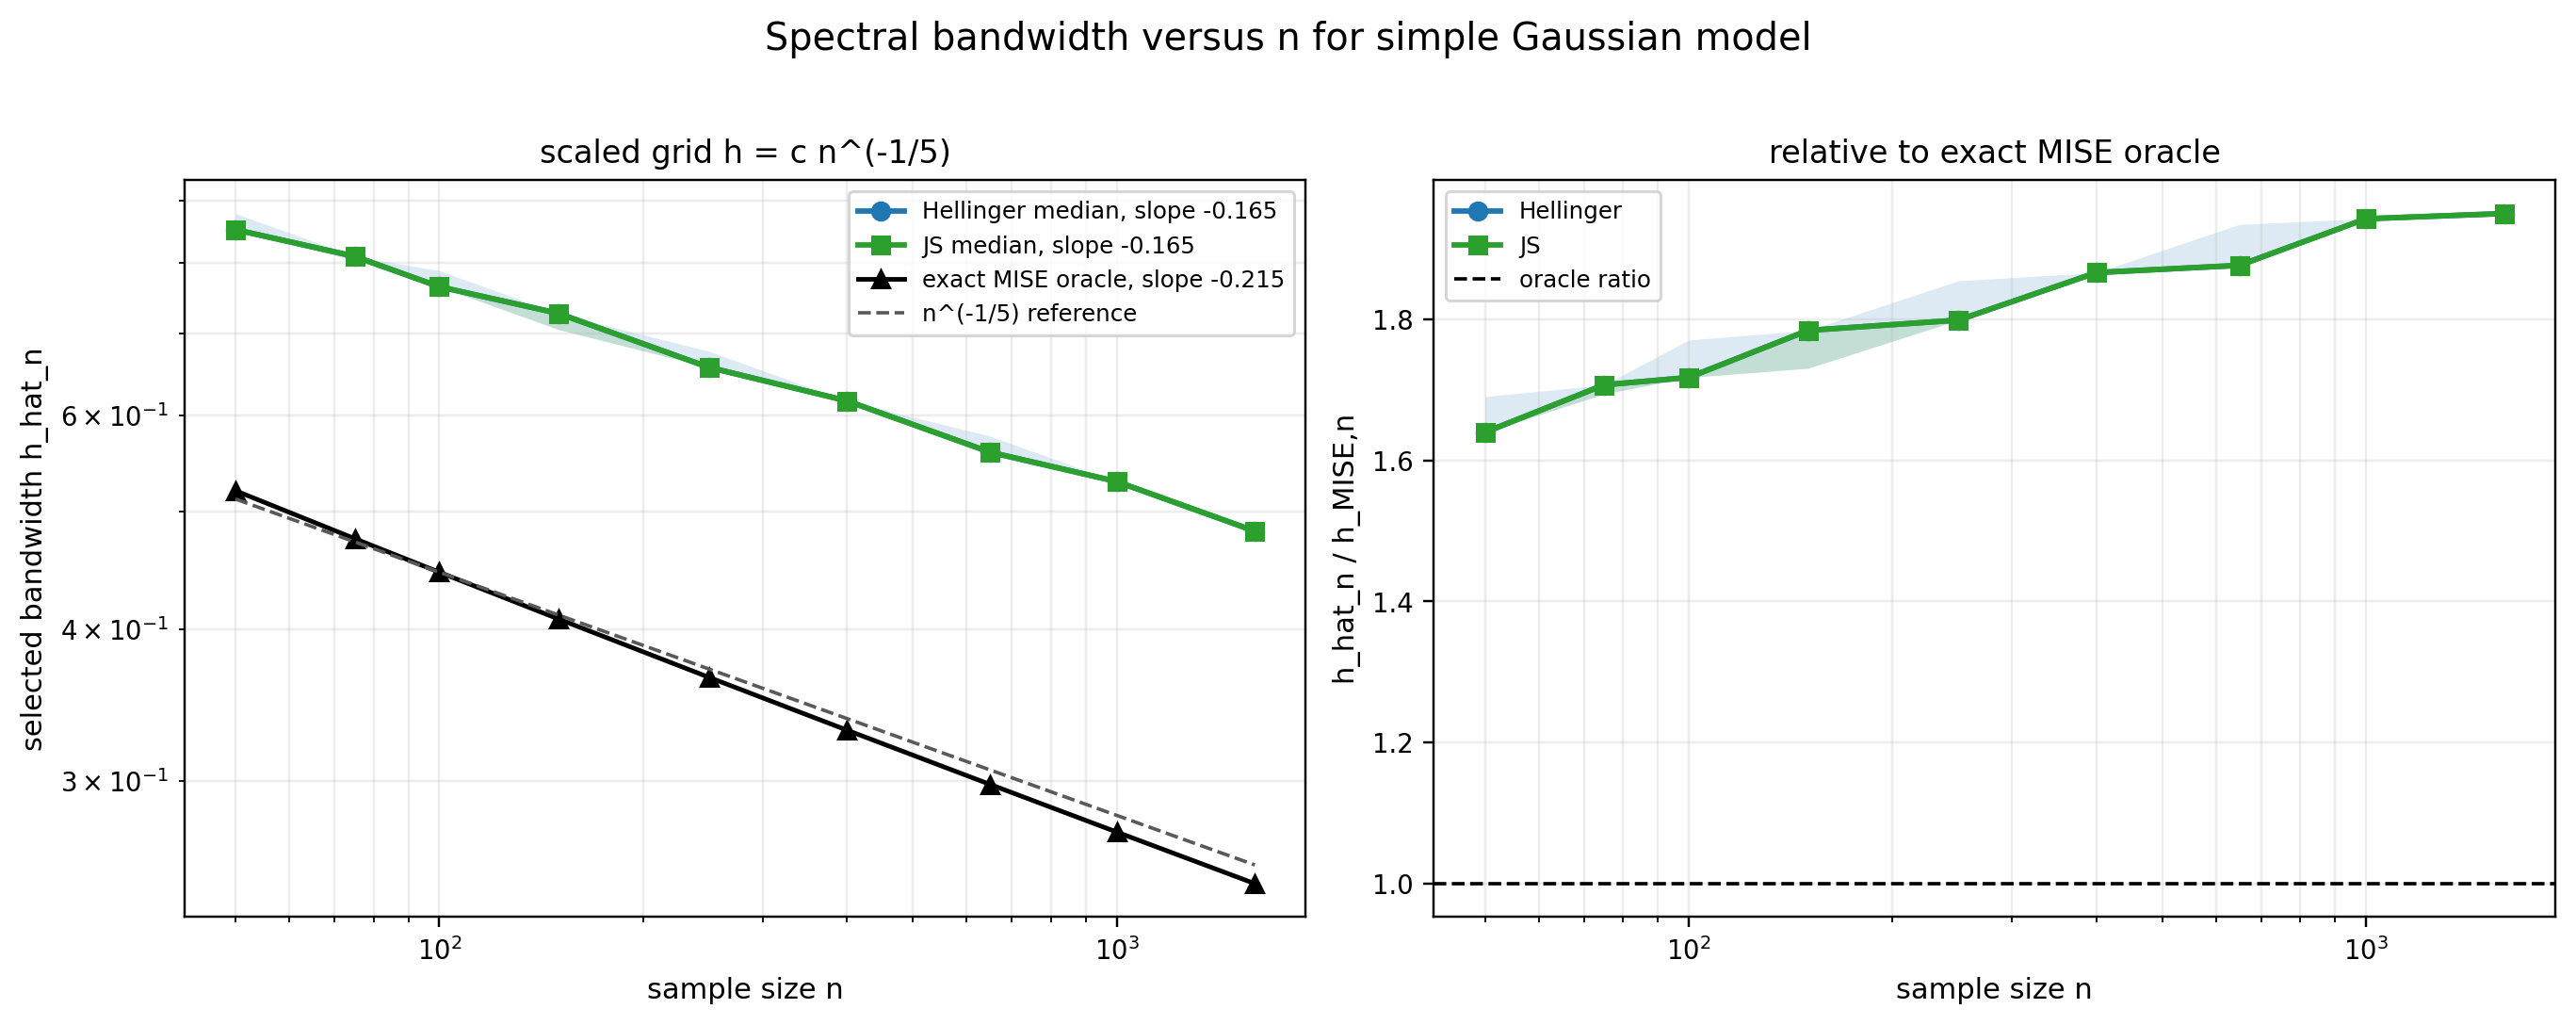

The file beside this chart, header and first rows:
model, n, rep, method, selected_h, selected_index, oracle_h, oracle_mise
Marron-Wand curve 1 Gaussian N(0,1), 50, 0, Hellinger, 0.8524, 40, 0.5199, 0.00869
Marron-Wand curve 1 Gaussian N(0,1), 50, 0, JS, 0.8524, 40, 0.5199, 0.00869
Marron-Wand curve 1 Gaussian N(0,1), 50, 1, Hellinger, 0.8524, 40, 0.5199, 0.00869
Marron-Wand curve 1 Gaussian N(0,1), 50, 1, JS, 0.8524, 40, 0.5199, 0.00869
Marron-Wand curve 1 Gaussian N(0,1), 50, 2, Hellinger, 0.8524, 40, 0.5199, 0.00869
Marron-Wand curve 1 Gaussian N(0,1), 50, 2, JS, 0.8524, 40, 0.5199, 0.00869
Marron-Wand curve 1 Gaussian N(0,1), 50, 3, Hellinger, 0.8788, 41, 0.5199, 0.00869
Marron-Wand curve 1 Gaussian N(0,1), 50, 3, JS, 0.8524, 40, 0.5199, 0.00869
Marron-Wand curve 1 Gaussian N(0,1), 50, 4, Hellinger, 0.8524, 40, 0.5199, 0.00869
Marron-Wand curve 1 Gaussian N(0,1), 50, 4, JS, 0.8524, 40, 0.5199, 0.00869
Marron-Wand curve 1 Gaussian N(0,1), 50, 5, Hellinger, 0.8524, 40, 0.5199, 0.00869
Marron-Wand curve 1 Gaussian N(0,1), 50, 5, JS, 0.8524, 40, 0.5199, 0.00869
Marron-Wand curve 1 Gaussian N(0,1), 50, 6, Hellinger, 0.8524, 40, 0.5199, 0.00869
Marron-Wand curve 1 Gaussian N(0,1), 50, 6, JS, 0.8524, 40, 0.5199, 0.00869
Marron-Wand curve 1 Gaussian N(0,1), 50, 7, Hellinger, 0.8788, 41, 0.5199, 0.00869
Marron-Wand curve 1 Gaussian N(0,1), 50, 7, JS, 0.8788, 41, 0.5199, 0.00869
Marron-Wand curve 1 Gaussian N(0,1), 50, 8, Hellinger, 0.8268, 39, 0.5199, 0.00869
Marron-Wand curve 1 Gaussian N(0,1), 50, 8, JS, 0.8268, 39, 0.5199, 0.00869
Marron-Wand curve 1 Gaussian N(0,1), 50, 9, Hellinger, 0.8788, 41, 0.5199, 0.00869
Marron-Wand curve 1 Gaussian N(0,1), 50, 9, JS, 0.8524, 40, 0.5199, 0.00869
Marron-Wand curve 1 Gaussian N(0,1), 50, 10, Hellinger, 0.8524, 40, 0.5199, 0.00869
Marron-Wand curve 1 Gaussian N(0,1), 50, 10, JS, 0.8524, 40, 0.5199, 0.00869
Marron-Wand curve 1 Gaussian N(0,1), 50, 11, Hellinger, 0.8524, 40, 0.5199, 0.00869
Marron-Wand curve 1 Gaussian N(0,1), 50, 11, JS, 0.8524, 40, 0.5199, 0.00869
Marron-Wand curve 1 Gaussian N(0,1), 50, 12, Hellinger, 0.8788, 41, 0.5199, 0.00869
Marron-Wand curve 1 Gaussian N(0,1), 50, 12, JS, 0.8524, 40, 0.5199, 0.00869
Marron-Wand curve 1 Gaussian N(0,1), 50, 13, Hellinger, 0.8524, 40, 0.5199, 0.00869
Marron-Wand curve 1 Gaussian N(0,1), 50, 13, JS, 0.8524, 40, 0.5199, 0.00869
Marron-Wand curve 1 Gaussian N(0,1), 50, 14, Hellinger, 0.8788, 41, 0.5199, 0.00869
Marron-Wand curve 1 Gaussian N(0,1), 50, 14, JS, 0.8788, 41, 0.5199, 0.00869
Marron-Wand curve 1 Gaussian N(0,1), 50, 15, Hellinger, 0.8788, 41, 0.5199, 0.00869
Marron-Wand curve 1 Gaussian N(0,1), 50, 15, JS, 0.8788, 41, 0.5199, 0.00869
Marron-Wand curve 1 Gaussian N(0,1), 50, 16, Hellinger, 0.8524, 40, 0.5199, 0.00869
Marron-Wand curve 1 Gaussian N(0,1), 50, 16, JS, 0.8524, 40, 0.5199, 0.00869
Marron-Wand curve 1 Gaussian N(0,1), 50, 17, Hellinger, 0.8788, 41, 0.5199, 0.00869
Marron-Wand curve 1 Gaussian N(0,1), 50, 17, JS, 0.8524, 40, 0.5199, 0.00869
Marron-Wand curve 1 Gaussian N(0,1), 50, 18, Hellinger, 0.8524, 40, 0.5199, 0.00869
Marron-Wand curve 1 Gaussian N(0,1), 50, 18, JS, 0.8524, 40, 0.5199, 0.00869
Marron-Wand curve 1 Gaussian N(0,1), 50, 19, Hellinger, 0.8524, 40, 0.5199, 0.00869
Marron-Wand curve 1 Gaussian N(0,1), 50, 19, JS, 0.8524, 40, 0.5199, 0.00869
Marron-Wand curve 1 Gaussian N(0,1), 75, 0, Hellinger, 0.786, 40, 0.4747, 0.006598
Marron-Wand curve 1 Gaussian N(0,1), 75, 0, JS, 0.786, 40, 0.4747, 0.006598
Marron-Wand curve 1 Gaussian N(0,1), 75, 1, Hellinger, 0.8355, 42, 0.4747, 0.006598
Marron-Wand curve 1 Gaussian N(0,1), 75, 1, JS, 0.8104, 41, 0.4747, 0.006598
Marron-Wand curve 1 Gaussian N(0,1), 75, 2, Hellinger, 0.8104, 41, 0.4747, 0.006598
Marron-Wand curve 1 Gaussian N(0,1), 75, 2, JS, 0.8104, 41, 0.4747, 0.006598
Marron-Wand curve 1 Gaussian N(0,1), 75, 3, Hellinger, 0.8104, 41, 0.4747, 0.006598
Marron-Wand curve 1 Gaussian N(0,1), 75, 3, JS, 0.8104, 41, 0.4747, 0.006598
Marron-Wand curve 1 Gaussian N(0,1), 75, 4, Hellinger, 0.8104, 41, 0.4747, 0.006598
Marron-Wand curve 1 Gaussian N(0,1), 75, 4, JS, 0.8104, 41, 0.4747, 0.006598
Marron-Wand curve 1 Gaussian N(0,1), 75, 5, Hellinger, 0.786, 40, 0.4747, 0.006598
Marron-Wand curve 1 Gaussian N(0,1), 75, 5, JS, 0.786, 40, 0.4747, 0.006598
Marron-Wand curve 1 Gaussian N(0,1), 75, 6, Hellinger, 0.8104, 41, 0.4747, 0.006598
Marron-Wand curve 1 Gaussian N(0,1), 75, 6, JS, 0.8104, 41, 0.4747, 0.006598
Marron-Wand curve 1 Gaussian N(0,1), 75, 7, Hellinger, 0.8355, 42, 0.4747, 0.006598
Marron-Wand curve 1 Gaussian N(0,1), 75, 7, JS, 0.8104, 41, 0.4747, 0.006598
Marron-Wand curve 1 Gaussian N(0,1), 75, 8, Hellinger, 0.8355, 42, 0.4747, 0.006598
Marron-Wand curve 1 Gaussian N(0,1), 75, 8, JS, 0.8104, 41, 0.4747, 0.006598
Marron-Wand curve 1 Gaussian N(0,1), 75, 9, Hellinger, 0.786, 40, 0.4747, 0.006598
Marron-Wand curve 1 Gaussian N(0,1), 75, 9, JS, 0.786, 40, 0.4747, 0.006598
... 300 more rows
